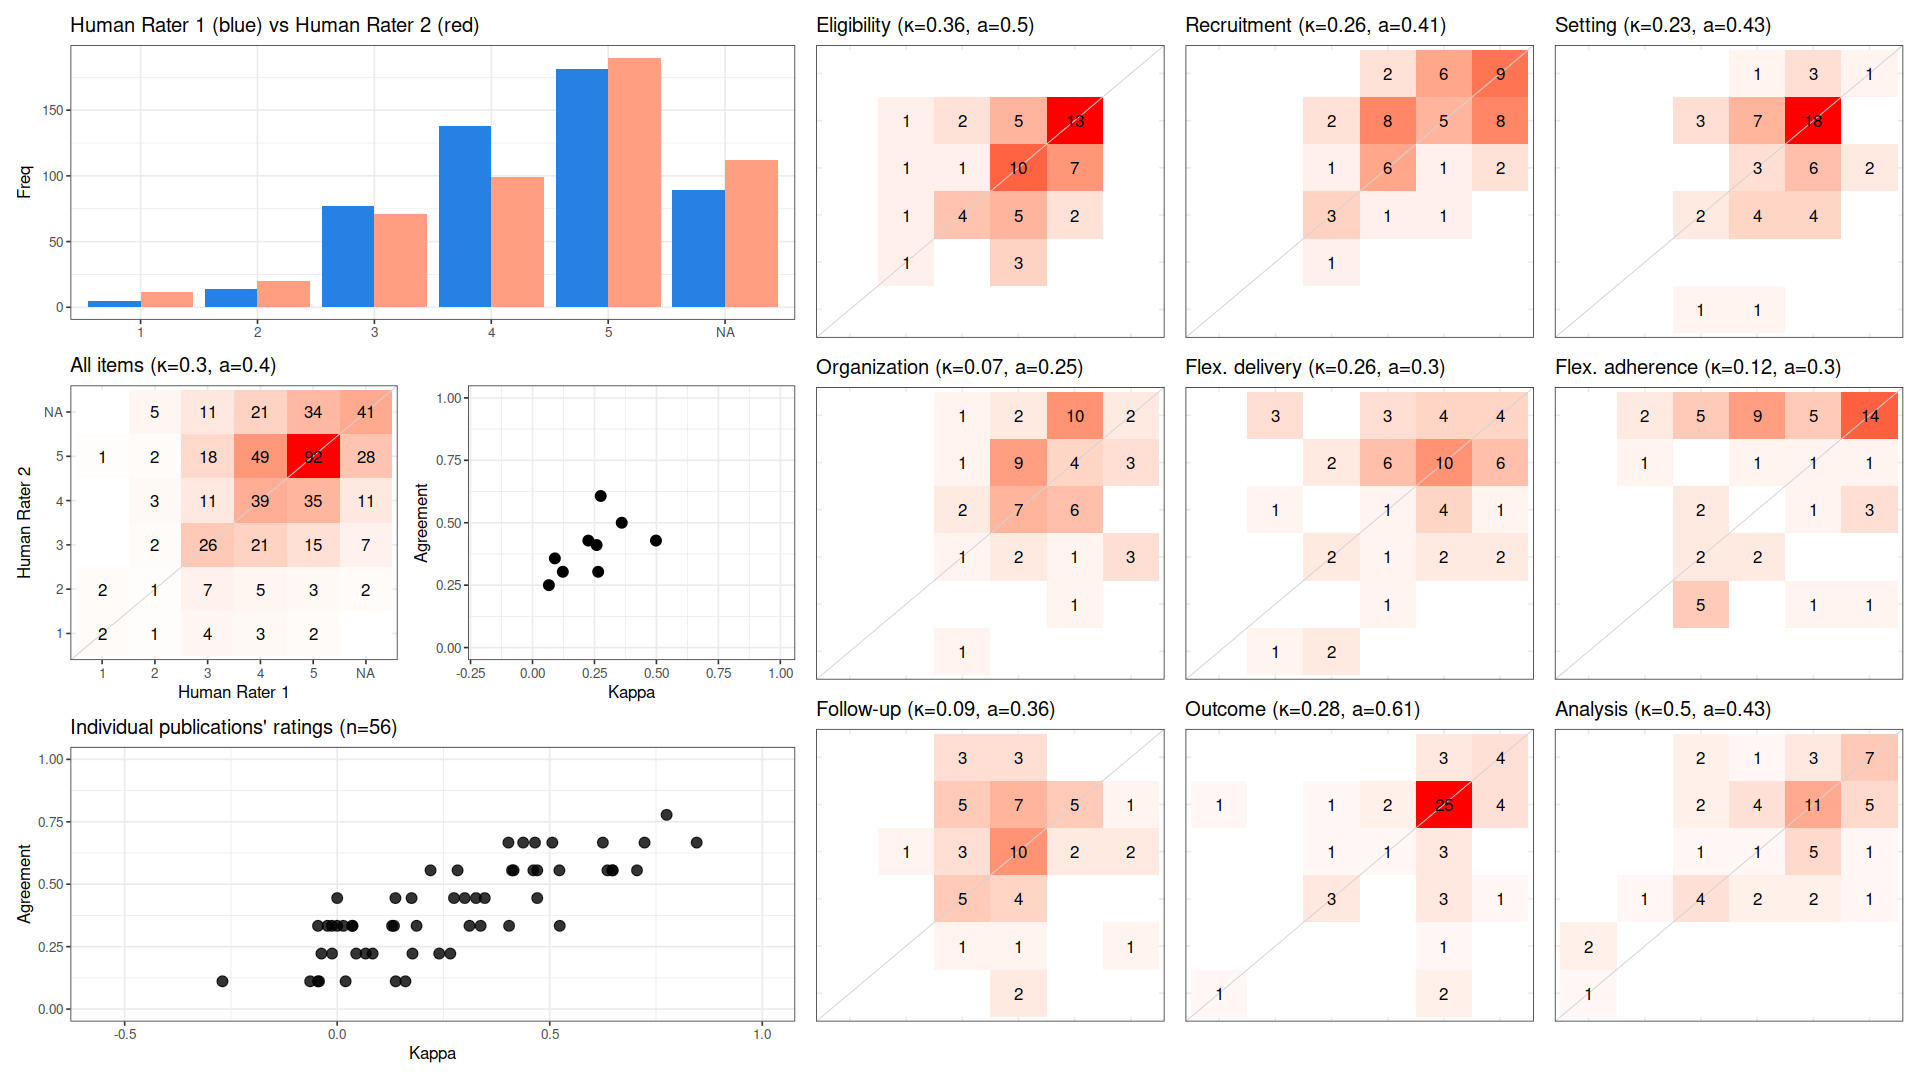

The table this chart was drawn from, first rows:
, cohen_kappa_w, agreement, deferring_fraction
combined, 0.2961, 0.3988, 0
Eligibility, 0.36, 0.5, 0
Recruitment, 0.2587, 0.4107, 0
Setting, 0.2252, 0.4286, 0
Organization, 0.06613, 0.25, 0
Flex. delivery, 0.2649, 0.3036, 0
Flex. adherence, 0.1223, 0.3036, 0
Follow-up, 0.09022, 0.3571, 0
Outcome, 0.2753, 0.6071, 0
Analysis, 0.4982, 0.4286, 0
